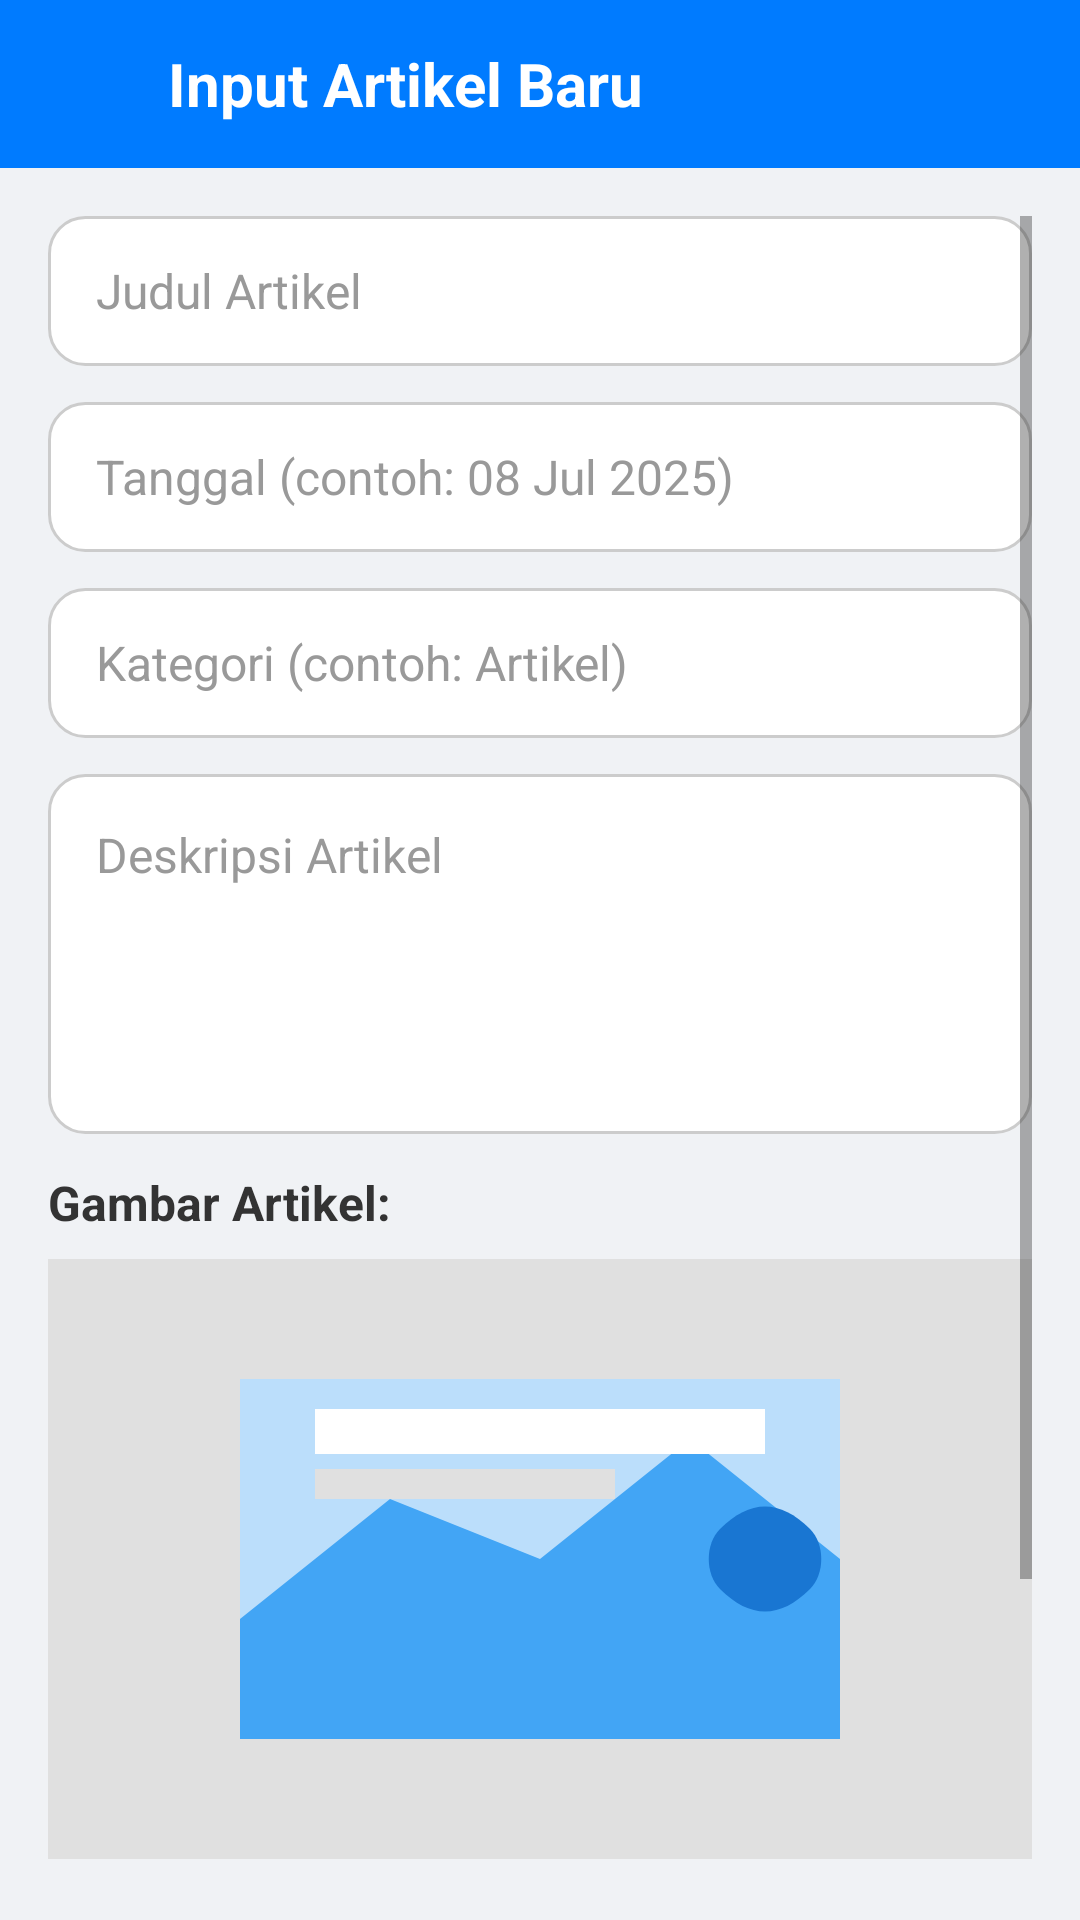

The Android layout XML behind this screen, and the referenced resources:
<!-- AndroidManifest.xml: application theme Theme.BapendaCjrApp -->
<!-- res/layout/activity_admin_article_input.xml -->
<?xml version="1.0" encoding="utf-8"?>
<LinearLayout xmlns:android="http://schemas.android.com/apk/res/android"
    xmlns:app="http://schemas.android.com/apk/res-auto"
    xmlns:tools="http://schemas.android.com/tools"
    android:layout_width="match_parent"
    android:layout_height="match_parent"
    android:orientation="vertical"
    android:background="#F0F2F5"
    tools:context=".admin.AdminArticleInputActivity">

    <LinearLayout
        android:id="@+id/articleInputToolbar"
        android:layout_width="match_parent"
        android:layout_height="?attr/actionBarSize"
        android:background="#007BFF"
        android:gravity="center_vertical"
        android:orientation="horizontal"
        android:paddingStart="16dp"
        android:paddingEnd="16dp">

        <ImageView
            android:id="@+id/ivArticleInputBack"
            android:layout_width="24dp"
            android:layout_height="24dp"
            android:src="@drawable/ic_arrow_back_white"
            android:contentDescription="Kembali"
            android:clickable="true"
            android:focusable="true" />

        <TextView
            android:id="@+id/tvToolbarTitle"
        android:layout_width="0dp"
        android:layout_height="wrap_content"
        android:layout_weight="1"
        android:layout_marginStart="16dp"
        android:text="Input Artikel Baru"
        android:textColor="@android:color/white"
        android:textSize="20sp"
        android:textStyle="bold" />
    </LinearLayout>

    <ScrollView
        android:layout_width="match_parent"
        android:layout_height="match_parent"
        android:padding="16dp">

        <LinearLayout
            android:layout_width="match_parent"
            android:layout_height="wrap_content"
            android:orientation="vertical">

            <EditText
                android:id="@+id/etArtikelTitle"
                android:layout_width="match_parent"
                android:layout_height="50dp"
                android:layout_marginBottom="12dp"
                android:background="@drawable/rounded_edittext"
                android:hint="Judul Artikel"
                android:inputType="textCapSentences"
                android:paddingStart="16dp"
                android:paddingEnd="16dp"
                android:textColor="#333333"
                android:textColorHint="#999999"
                android:textSize="16sp" />

            <EditText
                android:id="@+id/etArtikelDate"
                android:layout_width="match_parent"
                android:layout_height="50dp"
                android:layout_marginBottom="12dp"
                android:background="@drawable/rounded_edittext"
                android:hint="Tanggal (contoh: 08 Jul 2025)"
                android:inputType="date"
                android:paddingStart="16dp"
                android:paddingEnd="16dp"
                android:textColor="#333333"
                android:textColorHint="#999999"
                android:textSize="16sp" />

            <EditText
                android:id="@+id/etArtikelCategory"
                android:layout_width="match_parent"
                android:layout_height="50dp"
                android:layout_marginBottom="12dp"
                android:background="@drawable/rounded_edittext"
                android:hint="Kategori (contoh: Artikel)"
                android:inputType="textCapWords"
                android:paddingStart="16dp"
                android:paddingEnd="16dp"
                android:textColor="#333333"
                android:textColorHint="#999999"
                android:textSize="16sp" />

            <EditText
                android:id="@+id/etArtikelDescription"
                android:layout_width="match_parent"
                android:layout_height="120dp"
                android:layout_marginBottom="12dp"
                android:background="@drawable/rounded_edittext"
                android:gravity="top"
                android:hint="Deskripsi Artikel"
                android:inputType="textMultiLine"
                android:padding="16dp"
                android:textColor="#333333"
                android:textColorHint="#999999"
                android:textSize="16sp" />

            <TextView
                android:layout_width="wrap_content"
                android:layout_height="wrap_content"
                android:layout_marginBottom="8dp"
                android:text="Gambar Artikel:"
                android:textColor="#333333"
                android:textSize="16sp"
                android:textStyle="bold" />

            <ImageView
                android:id="@+id/ivImagePreview"
                android:layout_width="match_parent"
                android:layout_height="200dp"
                android:scaleType="centerInside"
                android:layout_marginBottom="12dp"
                android:background="#E0E0E0"
                android:src="@drawable/placeholder_news_image"
                android:contentDescription="Pratinjau Gambar Artikel" />

            <Button
                android:id="@+id/btnSelectImage"
                android:layout_width="match_parent"
                android:layout_height="55dp"
                android:layout_marginBottom="24dp"
                android:background="@drawable/rounded_button_secondary"
                android:text="Pilih Gambar dari Galeri"
                android:textColor="#333333"
                android:textSize="16sp"
                android:textStyle="bold"
                android:elevation="4dp"/>

            <ProgressBar
                android:id="@+id/progressBar"
                style="?android:attr/progressBarStyleHorizontal"
                android:layout_width="match_parent"
                android:layout_height="wrap_content"
                android:layout_marginBottom="12dp"
                android:visibility="gone"
                android:max="100" />

            <Button
                android:id="@+id/btnAddArtikel"
                android:layout_width="match_parent"
                android:layout_height="55dp"
                android:background="@drawable/rounded_button_primary"
                android:text="Tambah Artikel"
                android:textColor="#FFFFFF"
                android:textSize="18sp"
                android:textStyle="bold"
                android:elevation="4dp" />

        </LinearLayout>
    </ScrollView>
</LinearLayout>
<!-- resources referenced by this layout -->
<resources>
  <!-- drawable placeholder_news_image (drawable) -->
  <vector xmlns:android="http://schemas.android.com/apk/res/android"
      android:width="200dp"
      android:height="120dp"
      android:viewportWidth="200"
      android:viewportHeight="120">
  
      <path android:fillColor="#BBDEFB" android:pathData="M0,0h200v120h-200z"/>
      <path android:fillColor="#42A5F5" android:pathData="M0,80 L50,40 L100,60 L150,20 L200,60 L200,120 L0,120 Z"/>
      <path android:fillColor="#1976D2" android:pathData="M160,50c10,-10 20,-10 30,0c5,5 5,15 0,20c-10,10 -20,10 -30,0c-5,-5 -5,-15 0,-20Z"/>
      <path android:fillColor="#FFFFFF" android:pathData="M25,10h150v15h-150z"/>
      <path android:fillColor="#E0E0E0" android:pathData="M25,30h100v10h-100z"/>
  </vector>
  <!-- drawable rounded_button_primary (drawable) -->
  <shape xmlns:android="http://schemas.android.com/apk/res/android" android:shape="rectangle">
      <solid android:color="#007BFF"/> 
      <corners android:radius="12dp"/>
  </shape>
  <!-- drawable rounded_button_secondary (drawable) -->
  <shape xmlns:android="http://schemas.android.com/apk/res/android" android:shape="rectangle">
      <solid android:color="#E0E0E0"/> 
      <corners android:radius="12dp"/>
  </shape>
  <!-- drawable rounded_edittext (drawable) -->
  <shape xmlns:android="http://schemas.android.com/apk/res/android">
      <solid android:color="#FFFFFF" />
      <corners android:radius="12dp" />
      <stroke android:width="1dp" android:color="#CCCCCC" />
  </shape>
  <style name="Theme.BapendaCjrApp" parent="Theme.MaterialComponents.Light.NoActionBar">
          <item name="colorPrimary">@color/primaryBlue</item> <item name="colorPrimaryVariant">#0056B3</item> <item name="colorOnPrimary">@color/white</item>
          <item name="colorSecondary">@color/teal_200</item>
          <item name="colorSecondaryVariant">@color/teal_700</item>
          <item name="colorOnSecondary">@color/black</item>
          <item name="android:statusBarColor" tools:targetApi="l">?attr/colorPrimaryVariant</item>
      </style>
  <color name="primaryBlue">#007BFF</color>
  <color name="white">#FFFFFFFF</color>
  <color name="teal_200">#FF03DAC5</color>
  <color name="teal_700">#FF018786</color>
  <color name="black">#FF000000</color>
</resources>
